Run: headless pygame with SDL's dummy video driver; simulated clock (each Clock.tick advances the game by its frame time, no real sleeping); random seed 0; keys injected as events and as key.get_pressed() state; mouse plan: one left click at the window centre at the start of phase 2, then a move to the lower-right quarter at the start of phase 3.
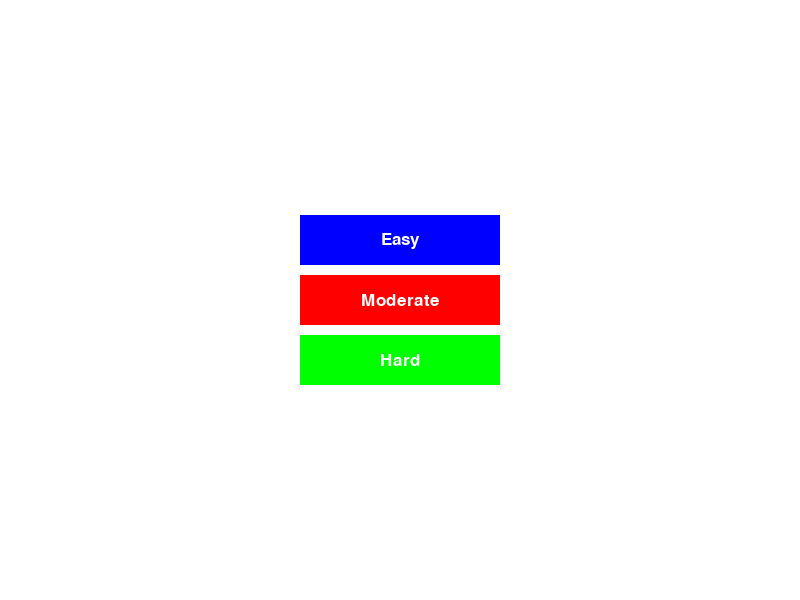
Frame 1 of 4 · flips 1–60 · no input
Frame 2 of 4 · flips 61–180 · clicked the window centre · tapped SPACE, RETURN · held RIGHT (→), D · screen unchanged from frame 1, image omitted
Frame 3 of 4 · flips 181–300 · moved the mouse to the lower-right quarter · held DOWN (↓), S · screen unchanged from frame 2, image omitted
Frame 4 of 4 · flips 301–420 · held LEFT (←), A, UP (↑), W · screen unchanged from frame 3, image omitted

The pygame program that drew these frames:

import pygame
pygame.init()
from pygame.locals import *
from sys import exit
screen = pygame.display.set_mode((800,600),0,32)
pygame.display.set_caption("Latin-Squares-Activity")
clock = pygame.time.Clock()


def render_text(text,font,color):
    text_rendered = font.render(text,True,color)
    return text_rendered,text_rendered.get_rect()

def main():
    running = True
    fps = 30
    screen_width = 800
    screen_height = 600
    button_width = 200
    button_height = 50
    button1_x = (screen_width-button_width)//2
    button1_y = (screen_height-button_height)//2
    button1 = pygame.Rect(button1_x,button1_y,button_width,button_height)
    button2 = pygame.Rect(button1_x,button1_y+button_height+10,button_width,button_height)
    button3 = pygame.Rect(button1_x,button1_y-button_height-10,button_width,button_height)
    font = pygame.font.SysFont(None,25)
    while running:
        for event in pygame.event.get():
            if event.type == QUIT:
                exit()
            elif event.type == MOUSEBUTTONDOWN :
                if event.button == 1:
                    if button1.collidepoint(event.pos):
                        game_loop()
                    elif button2.collidepoint(event.pos):
                        print("Green")
                    elif button3.collidepoint(event.pos):
                        print("Blue")
            
        screen.fill((255,255,255))
        pygame.draw.rect(screen,(255,0,0),button1)
        pygame.draw.rect(screen,(0,255,0),button2)
        pygame.draw.rect(screen,(0,0,255),button3)
        button1_text,button1_text_rect = render_text("Moderate",font,(255,255,255))
        button1_text_rect.center = button1.center
        screen.blit(button1_text,button1_text_rect)
        button2_text,button2_text_rect = render_text("Hard",font,(255,255,255))
        button2_text_rect.center = button2.center
        screen.blit(button2_text,button2_text_rect)        
        button3_text,button3_text_rect = render_text("Easy",font,(255,255,255))
        button3_text_rect.center = button3.center
        screen.blit(button3_text,button3_text_rect)
        pygame.display.update()
        clock.tick(fps)

def game_loop():
    exit_game = False
    game_over = False
    while not exit_game:
        if  game_over:
            for event in pygame.event.get():
                if event.type == QUIT:
                    exit()
        else :
            for event in pygame.event.get():
                if event.type == QUIT:
                    exit()            
        pygame.display.update()
        clock.tick(30)
    exit()

main()
